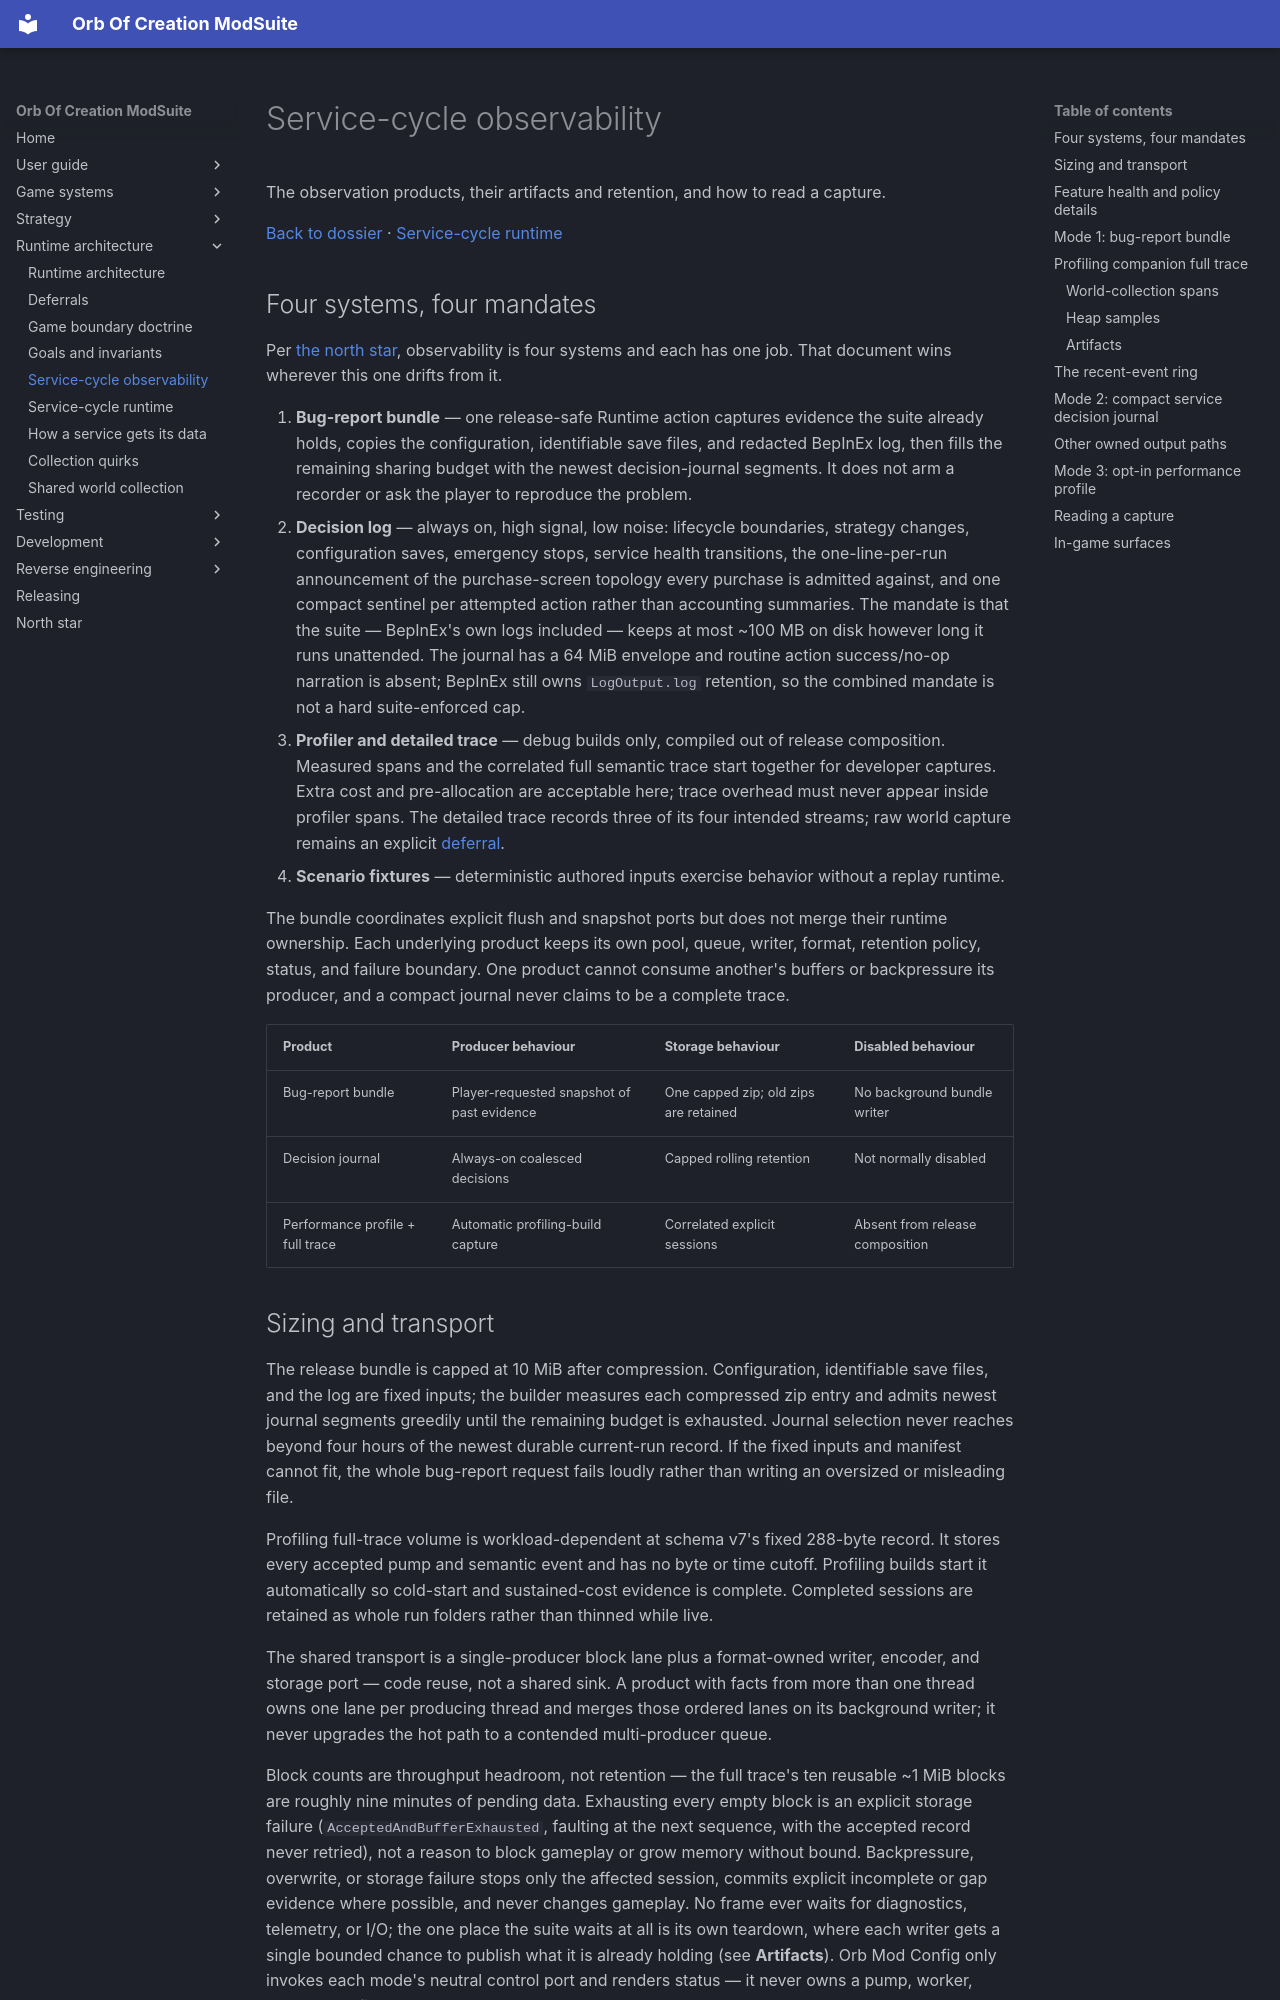

repository: OrbAutomata/OrbOfCreation-ModSuite · page: runtime-architecture/observability/index.html · generator: mkdocs

# Service-cycle observability

The observation products, their artifacts and retention, and how to read a capture.

[Back to dossier](README.md) · [Service-cycle runtime](service-cycle-runtime.md)

## Four systems, four mandates

Per [the north star](../north-star.md), observability is four systems and each has one job. That
document wins wherever this one drifts from it.

1. **Bug-report bundle** — one release-safe Runtime action captures evidence the suite already holds,
   copies the configuration, identifiable save files, and redacted BepInEx log, then fills the remaining
   sharing budget with the newest decision-journal segments. It does not arm a recorder or ask the
   player to reproduce the problem.
2. **Decision log** — always on, high signal, low noise: lifecycle boundaries, strategy changes,
   configuration saves, emergency stops, service health transitions, the one-line-per-run
   announcement of the purchase-screen topology every purchase is admitted against, and one compact
   sentinel per attempted action rather than accounting summaries. The
   mandate is that the suite — BepInEx's own logs included — keeps at most ~100 MB on disk however long
   it runs unattended. The journal has a 64 MiB envelope and routine action success/no-op narration
   is absent; BepInEx still owns `LogOutput.log` retention, so the combined mandate is not a hard
   suite-enforced cap.
3. **Profiler and detailed trace** — debug builds only, compiled out of release composition. Measured
   spans and the correlated full semantic trace start together for developer captures. Extra cost and
   pre-allocation are acceptable here; trace overhead must never appear inside profiler spans. The
   detailed trace records three of its four intended streams; raw world capture remains an explicit
   [deferral](deferrals.md).
4. **Scenario fixtures** — deterministic authored inputs exercise behavior without a replay runtime.

The bundle coordinates explicit flush and snapshot ports but does not merge their runtime ownership.
Each underlying product keeps its own pool, queue, writer, format, retention policy, status, and failure
boundary. One product cannot consume another's buffers or backpressure its producer, and a compact
journal never claims to be a complete trace.

| Product | Producer behaviour | Storage behaviour | Disabled behaviour |
|---|---|---|---|
| Bug-report bundle | Player-requested snapshot of past evidence | One capped zip; old zips are retained | No background bundle writer |
| Decision journal | Always-on coalesced decisions | Capped rolling retention | Not normally disabled |
| Performance profile + full trace | Automatic profiling-build capture | Correlated explicit sessions | Absent from release composition |

## Sizing and transport

The release bundle is capped at 10 MiB after compression. Configuration, identifiable save files, and
the log are fixed inputs; the builder measures each compressed zip entry and admits newest journal
segments greedily until the remaining budget is exhausted. Journal selection never reaches beyond four
hours of the newest durable current-run record. If the fixed inputs and manifest cannot fit, the whole
bug-report request fails loudly rather than writing an oversized or misleading file.

Profiling full-trace volume is workload-dependent at schema v7's fixed 288-byte record. It stores every
accepted pump and semantic event and has no byte or time cutoff. Profiling builds start it automatically
so cold-start and sustained-cost evidence is complete. Completed sessions are retained as whole run
folders rather than thinned while live.

The shared transport is a single-producer block lane plus a format-owned writer, encoder, and storage
port — code reuse, not a shared sink. A product with facts from more than one thread owns one lane per
producing thread and merges those ordered lanes on its background writer; it never upgrades the hot
path to a contended multi-producer queue.

Block counts are throughput headroom, not retention — the full trace's ten reusable ~1 MiB blocks are
roughly nine minutes of pending data. Exhausting every empty block is an explicit storage failure
(`AcceptedAndBufferExhausted`, faulting at the next sequence, with the accepted record never retried),
not a reason to block gameplay or grow memory without bound. Backpressure, overwrite, or storage
failure stops only the affected session, commits explicit incomplete or gap evidence where possible,
and never changes gameplay. No frame ever waits for diagnostics, telemetry, or I/O; the one place the
suite waits at all is its own teardown, where each writer gets a single bounded chance to publish what
it is already holding (see **Artifacts**). Orb Mod Config only invokes each mode's neutral control port
and renders status — it never owns a pump, worker, exporter, or filesystem path.

## Feature health and policy details

Configured intent, health condition and operational detail are separate facts. A healthy feature can
report why individual candidates or level dials hold without making the whole feature blocked.
[FeatureStatus](https://github.com/OrbAutomata/OrbOfCreation-ModSuite/blob/main/src/Common/FeatureStatus.cs)
owns those fields and their shared text presentation. Details appear in Mods feature headers, gameplay
control tooltips and Runtime detail cards, and the MCP health surface includes them as separate details.

A detail-only change updates the snapshot without emitting a condition transition or warning. Disabled,
emergency and lifecycle states clear obsolete details. The shared header measures multiline text and
reflows existing setting rows in place, retaining their editor widgets and drafts; shrinking content
clamps scroll only if its old offset exceeds the new bounds.
